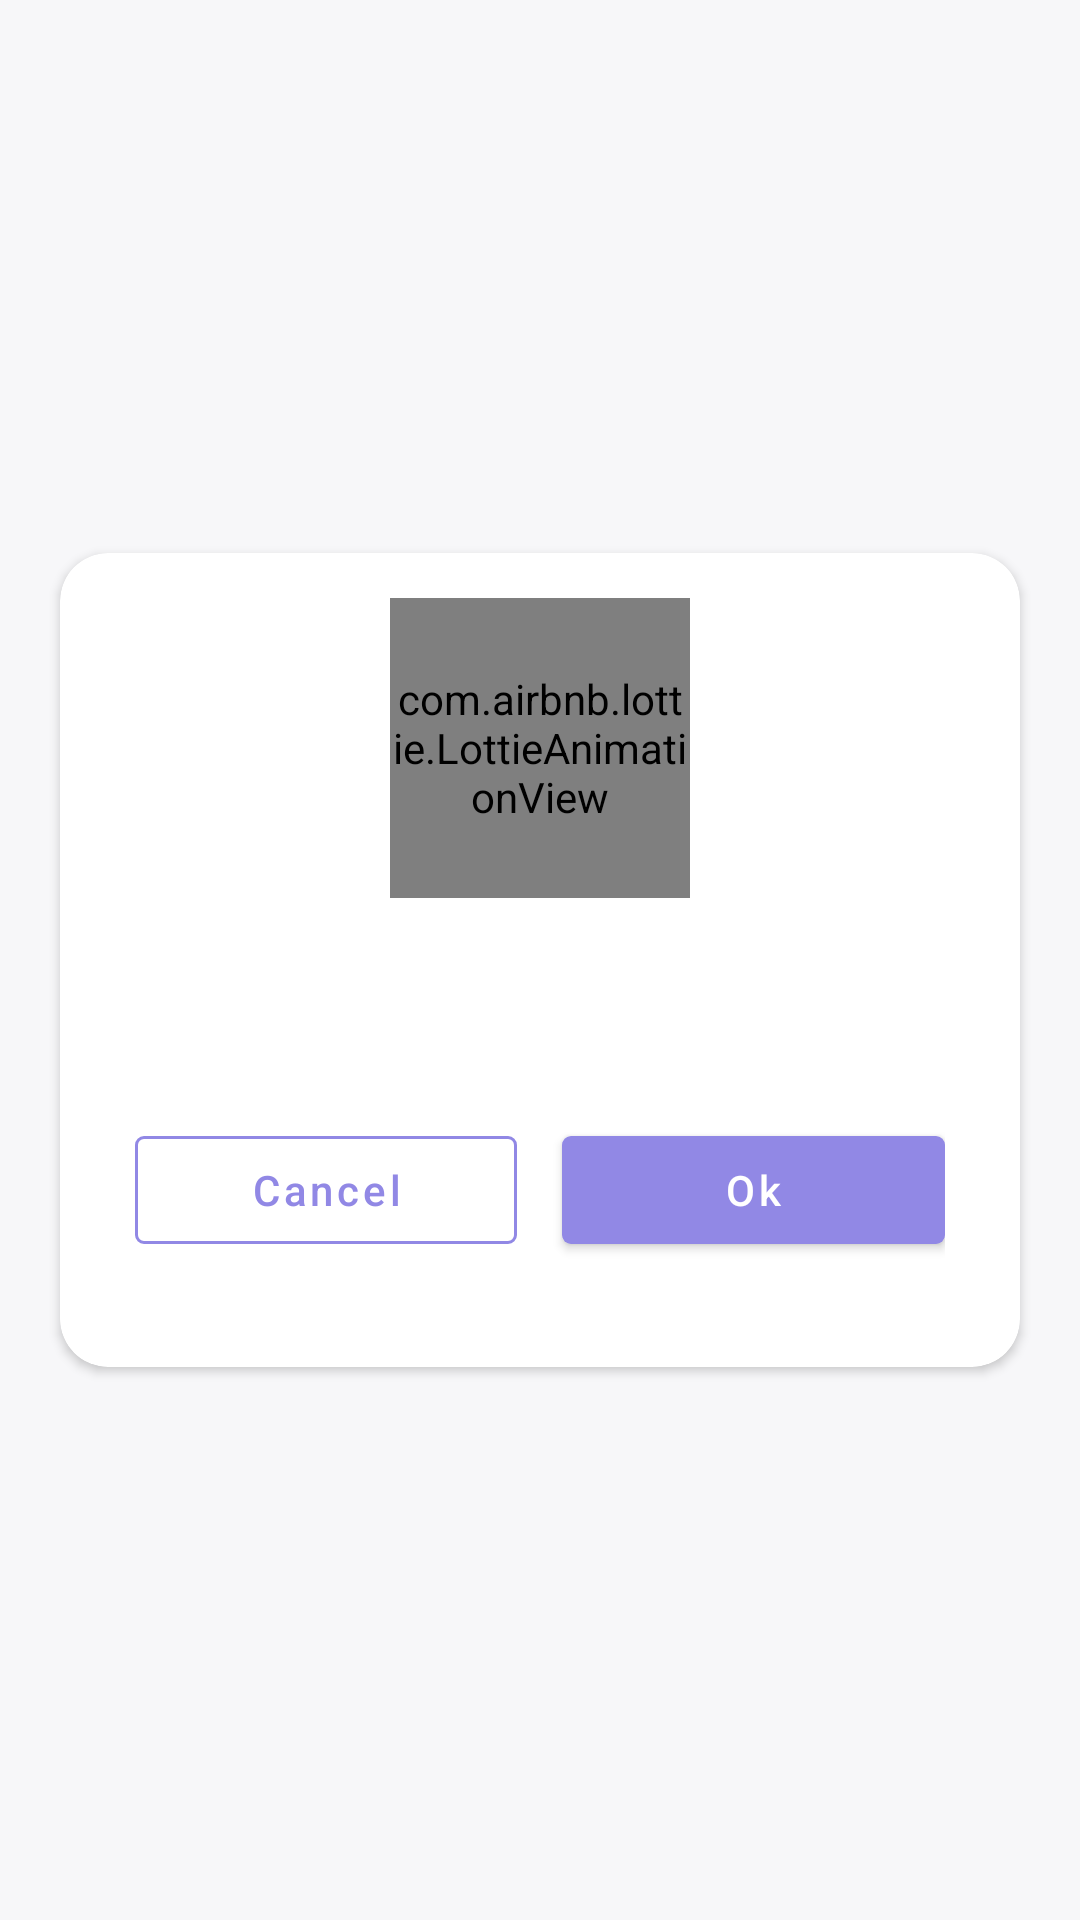

This screen was rendered from an Android layout file. Write that file and the resources it references.
<!-- AndroidManifest.xml: application theme Theme.Jasiri -->
<!-- res/layout/dialog_confirm_deletion.xml -->
<?xml version="1.0" encoding="utf-8"?>
<RelativeLayout xmlns:android="http://schemas.android.com/apk/res/android"
    android:layout_width="match_parent"
    android:layout_height="match_parent"
    xmlns:app="http://schemas.android.com/apk/res-auto"
    xmlns:tools="http://schemas.android.com/tools"
    android:background="@android:color/transparent">

    <androidx.cardview.widget.CardView
        android:layout_width="match_parent"
        android:layout_height="wrap_content"
        app:cardBackgroundColor="@color/white"
        android:layout_centerInParent="true"
        android:layout_margin="20dp"
        app:cardCornerRadius="16dp">
        <LinearLayout
            android:layout_width="match_parent"
            android:layout_height="wrap_content"
            android:padding="15dp"
            android:orientation="vertical">
            <com.airbnb.lottie.LottieAnimationView
                android:layout_width="100dp"
                android:layout_height="100dp"
                app:lottie_rawRes="@raw/alert"
                app:lottie_loop="false"
                android:id="@+id/success"
                android:layout_gravity="center"
                app:lottie_autoPlay="true"/>
            <TextView
                android:id="@+id/title"
                android:layout_width="match_parent"
                android:layout_height="wrap_content"
                android:text=""
                android:textSize="18sp"
                android:textAlignment="center"/>

            <View
                android:layout_width="1dp"
                android:layout_height="10dp"/>
            <TextView
                android:id="@+id/desc"
                android:layout_width="match_parent"
                android:layout_height="wrap_content"
                android:text=""
                android:textAlignment="center"/>


            <View
                android:layout_width="1dp"
                android:layout_height="20dp"/>

            <LinearLayout
                android:layout_width="match_parent"
                android:layout_height="wrap_content"
                android:paddingStart="10dp"
                android:paddingEnd="10dp"
                android:orientation="horizontal">
                <com.google.android.material.button.MaterialButton
                    style="@style/Widget.MaterialComponents.Button.OutlinedButton"
                    android:id="@+id/cancel"
                    android:layout_width="0dp"
                    android:layout_weight="1"
                    android:layout_height="wrap_content"
                    android:text="@string/cancel"
                    android:textSize="@dimen/text_size_button"
                    android:paddingTop="@dimen/button_top_padding"
                    android:paddingBottom="@dimen/button_bottom_padding"
                    android:layout_gravity="center"
                    app:cornerRadius="@dimen/button_corner_radius"
                    app:strokeColor="@color/primary"
                    app:strokeWidth="1dp"
                    android:textAllCaps="false"/>
                <View
                    android:layout_width="15dp"
                    android:layout_height="1dp"/>
                <com.google.android.material.button.MaterialButton
                    style="@style/Widget.MaterialComponents.Button"
                    android:id="@+id/ok"
                    android:layout_width="0dp"
                    android:layout_weight="1"
                    android:layout_height="wrap_content"
                    android:text="@string/ok_message"

                    android:textSize="@dimen/text_size_button"
                    android:paddingTop="@dimen/button_top_padding"
                    android:paddingBottom="@dimen/button_bottom_padding"
                    android:layout_gravity="center"
                    app:cornerRadius="@dimen/button_corner_radius"
                    android:textAllCaps="false"/>
            </LinearLayout>


            <View
                android:layout_width="1dp"
                android:layout_height="20dp"/>

        </LinearLayout>
    </androidx.cardview.widget.CardView>

</RelativeLayout>
<!-- resources referenced by this layout -->
<resources>
  <color name="primary">#9188e5</color>
  <color name="white">#FFFFFFFF</color>
  <dimen name="button_bottom_padding">5dp</dimen>
  <dimen name="button_corner_radius">3dp</dimen>
  <dimen name="button_top_padding">5dp</dimen>
  <dimen name="text_size_button">14sp</dimen>
  <string name="cancel">Cancel</string>
  <string name="ok_message">Ok</string>
  <style name="Theme.Jasiri" parent="Theme.MaterialComponents.Light.NoActionBar">
          
          <item name="colorPrimary">@color/primary</item>
          <item name="colorPrimaryVariant">@color/primary</item>
          <item name="colorOnPrimary">@color/white</item>
          
          <item name="colorSecondary">@color/secondary</item>
          <item name="colorSecondaryVariant">@color/secondary</item>
          <item name="colorOnSecondary">@color/black</item>
          <item name="android:statusBarColor">@color/background</item>
          <item name="android:windowLightStatusBar" tools:ignore="NewApi">true</item>
          <item name="android:windowBackground">@color/background</item>
          <item name="android:colorAccent">@color/secondary</item>
          
          
      </style>
  <color name="secondary">#f2c159</color>
  <color name="black">#FF000000</color>
  <color name="background">#f7f7f9</color>
</resources>
